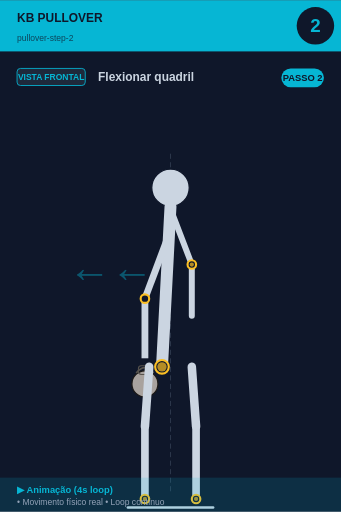
t = 0.00 s
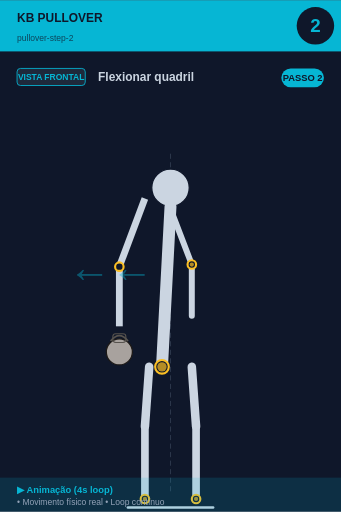
t = 0.75 s
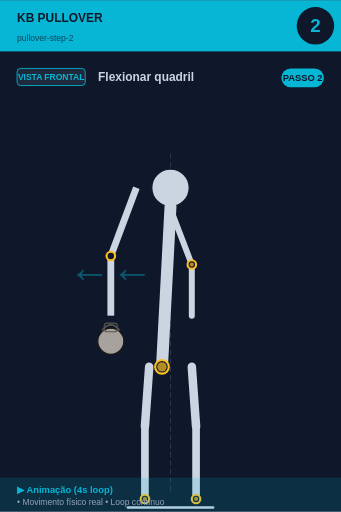
t = 1.50 s
t = 2.00 s: frame unchanged from t = 1.50 s, image omitted
t = 2.50 s: frame unchanged from t = 1.50 s, image omitted
t = 3.25 s: frame unchanged from t = 0.75 s, image omitted

The animated SVG that drew these frames (rendered in a browser with its animation timeline set to each time). Animation: 1 SMIL element (animateTransform=1); one cycle of 4.00 s, repeats indefinitely.

<svg xmlns="http://www.w3.org/2000/svg" viewBox="0 0 400 600" width="400" height="600">
<rect width="400" height="600" fill="#0f172a"/>

<!-- Header -->
<rect x="0" y="0" width="400" height="60" fill="#06b6d4"/>
<text x="20" y="25" font-size="14" font-weight="bold" fill="#0f172a" font-family="sans-serif">KB PULLOVER</text>
<text x="20" y="48" font-size="10" fill="#0f172a" opacity="0.7" font-family="sans-serif">pullover-step-2</text>

<!-- Step number -->
<circle cx="370" cy="30" r="22" fill="#0f172a"/>
<text x="370" y="37" font-size="22" font-weight="bold" fill="#06b6d4" text-anchor="middle" font-family="sans-serif">2</text>

<!-- Vista + título -->
<rect x="20" y="80" width="80" height="20" rx="4" fill="#1e293b" stroke="#06b6d4" stroke-width="1"/>
<text x="60" y="94" font-size="10" font-weight="bold" fill="#06b6d4" text-anchor="middle" font-family="sans-serif">VISTA FRONTAL</text>
<text x="115" y="95" font-size="14" font-weight="bold" fill="#cbd5e1" font-family="sans-serif">Flexionar quadril</text>

<!-- Corpo -->
<g transform="translate(0, 50)">
<line x1="200" y1="130" x2="200" y2="530" stroke="#475569" stroke-width="1" stroke-dasharray="6,4" opacity="0.6"/><circle cx="200" cy="170" r="22" fill="#cbd5e1" stroke="#0f172a" stroke-width="1.5"/><line x1="200" y1="192" x2="190" y2="380" stroke="#cbd5e1" stroke-width="14" stroke-linecap="round"/><circle cx="190" cy="380" r="8" fill="#0f172a" stroke="#fbbf24" stroke-width="2.5"/><circle cx="190" cy="380" r="5.5" fill="#fbbf24" opacity="0.7"/>
<g>
  <animateTransform attributeName="transform" type="translate"
    values="0,0; -40,-50; -40,-50; 0,0"
    keyTimes="0;0.25;0.75;1"
    dur="4s" repeatCount="indefinite"/>
  <line x1="200" y1="220" x2="170" y2="300" stroke="#cbd5e1" stroke-width="8"/>
  <line x1="170" y1="300" x2="170" y2="370" stroke="#cbd5e1" stroke-width="8"/>
  <circle cx="170" cy="300" r="5" fill="#0f172a" stroke="#fbbf24" stroke-width="2.5"/>
  <circle cx="170" cy="400" r="15.299999999999999" fill="#a8a29e" stroke="#1c1917" stroke-width="1.5"/><path d="M 159.8 387.25 Q 170 374.5 180.2 387.25" fill="none" stroke="#57534e" stroke-width="2.125"/><rect x="162.35" y="378.75" width="15.299999999999999" height="10.2" rx="3.4" fill="none" stroke="#57534e" stroke-width="1.275"/>
</g>
<line x1="202" y1="200" x2="225" y2="260" stroke="#cbd5e1" stroke-width="7" stroke-linecap="round"/><line x1="225" y1="260" x2="225" y2="320" stroke="#cbd5e1" stroke-width="7" stroke-linecap="round"/><circle cx="225" cy="260" r="5" fill="#0f172a" stroke="#fbbf24" stroke-width="2.5"/><circle cx="225" cy="260" r="2.5" fill="#fbbf24" opacity="0.7"/><line x1="175" y1="380" x2="170" y2="450" stroke="#cbd5e1" stroke-width="10" stroke-linecap="round"/><line x1="225" y1="380" x2="230" y2="450" stroke="#cbd5e1" stroke-width="10" stroke-linecap="round"/><line x1="170" y1="450" x2="170" y2="535" stroke="#cbd5e1" stroke-width="9" stroke-linecap="round"/><line x1="230" y1="450" x2="230" y2="535" stroke="#cbd5e1" stroke-width="9" stroke-linecap="round"/><circle cx="170" cy="535" r="5" fill="#0f172a" stroke="#fbbf24" stroke-width="2.5"/><circle cx="170" cy="535" r="2.5" fill="#fbbf24" opacity="0.7"/><circle cx="230" cy="535" r="5" fill="#0f172a" stroke="#fbbf24" stroke-width="2.5"/><circle cx="230" cy="535" r="2.5" fill="#fbbf24" opacity="0.7"/><line x1="150" y1="545" x2="250" y2="545" stroke="#cbd5e1" stroke-width="3" stroke-linecap="round"/><text x="80" y="280" font-size="50" fill="#06b6d4" opacity="0.4" font-weight="bold">←←</text>
</g>

<!-- Footer -->
<rect x="0" y="560" width="400" height="40" fill="#06b6d4" opacity="0.15"/>
<text x="20" y="578" font-size="11" font-weight="bold" fill="#06b6d4" font-family="sans-serif">▶ Animação (4s loop)</text>
<text x="20" y="592" font-size="10" fill="#94a3b8" font-family="sans-serif">• Movimento físico real • Loop contínuo</text>

<!-- Tag PASSO N -->
<g transform="translate(330, 80)">
<rect x="0" y="0" width="50" height="22" rx="11" fill="#06b6d4"/>
<text x="25" y="15" font-size="11" font-weight="bold" fill="#0f172a" text-anchor="middle" font-family="sans-serif">PASSO 2</text>
</g>
</svg>
